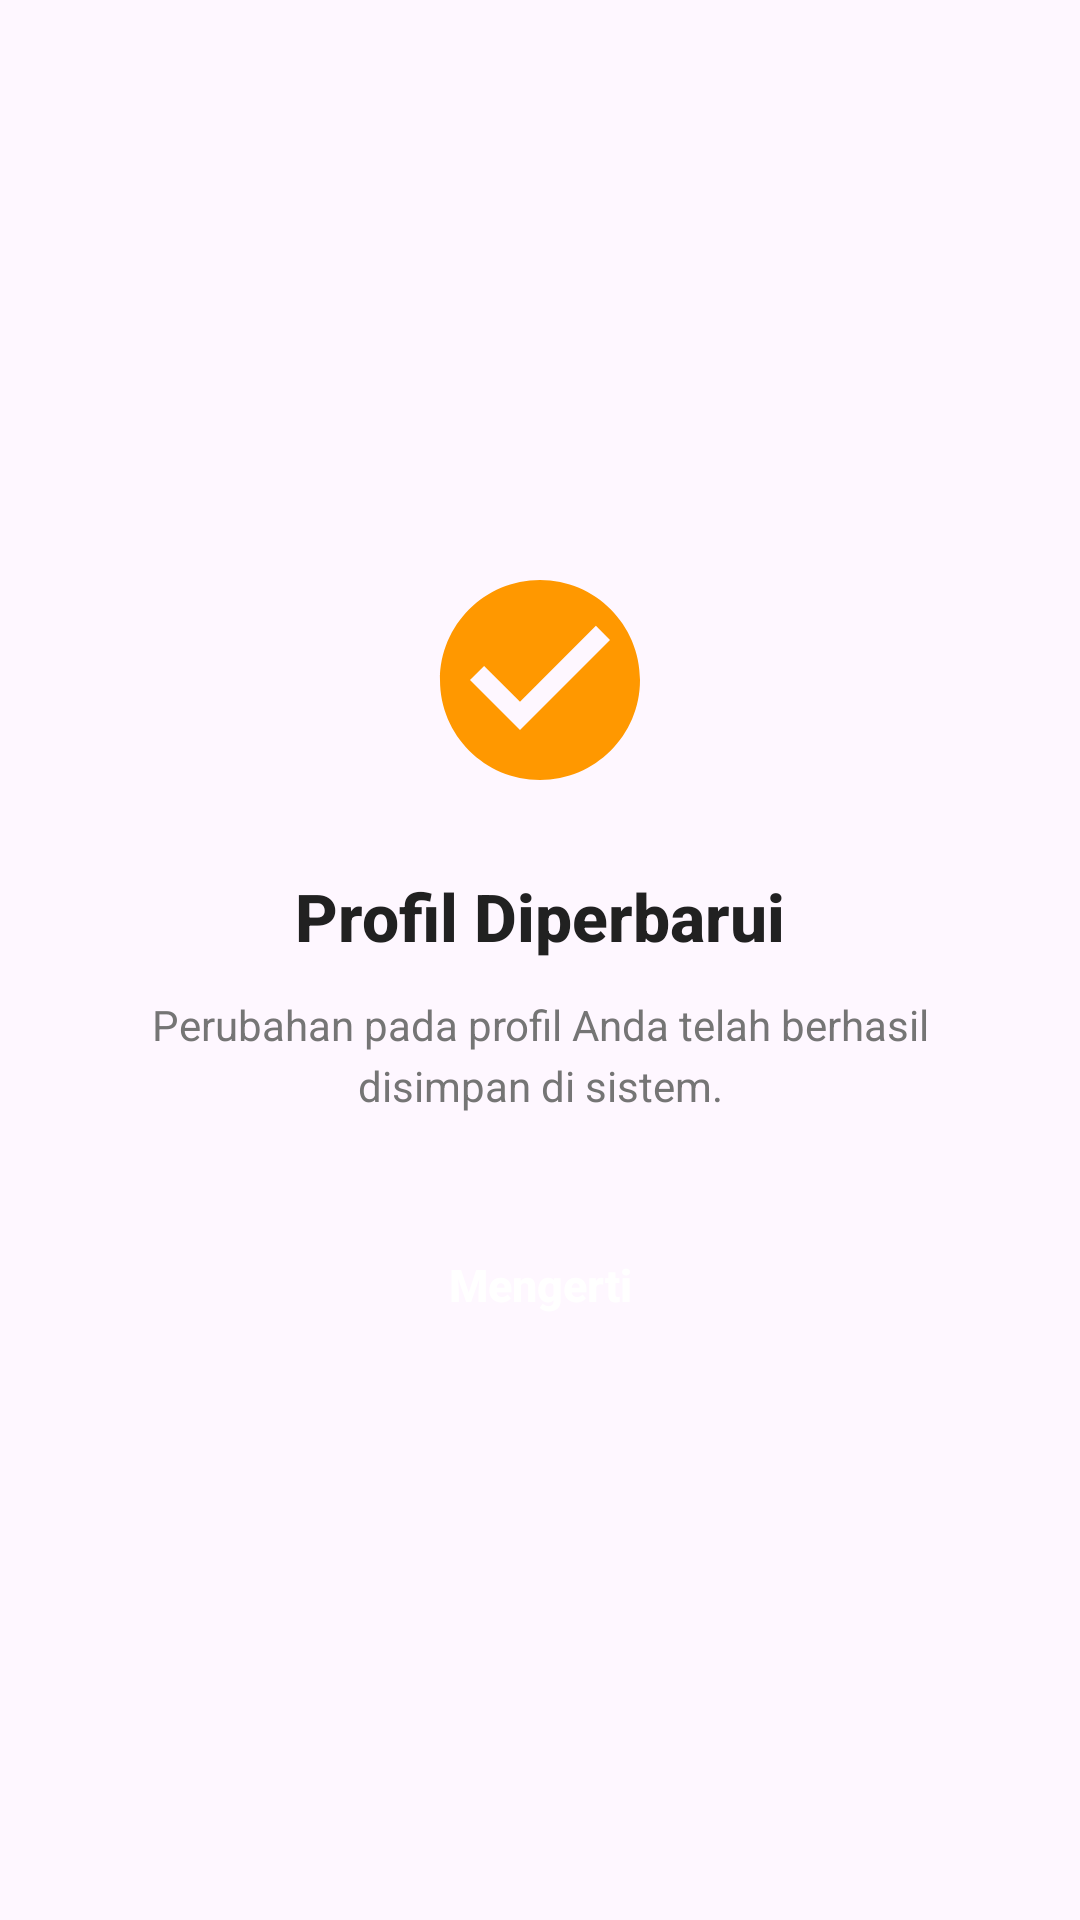

Android layout source for this screen:
<!-- AndroidManifest.xml: application theme Theme.MeetMindAI -->
<!-- res/layout/dialog_success.xml -->
<?xml version="1.0" encoding="utf-8"?>
<LinearLayout xmlns:android="http://schemas.android.com/apk/res/android"
    android:layout_width="320dp"
    android:layout_height="wrap_content"
    android:orientation="vertical"
    android:padding="32dp"
    android:background="@drawable/rounded_button"
    android:gravity="center"
    android:backgroundTint="#FFFFFF">

    <ImageView
        android:layout_width="80dp"
        android:layout_height="80dp"
        android:src="@drawable/ic_check_circle"
        android:contentDescription="Success"
        android:layout_marginBottom="24dp" />

    <TextView
        android:layout_width="wrap_content"
        android:layout_height="wrap_content"
        android:text="Profil Diperbarui"
        android:textSize="22sp"
        android:textStyle="bold"
        android:textColor="#212121"
        android:fontFamily="sans-serif-medium"
        android:layout_marginBottom="12dp" />

    <TextView
        android:layout_width="wrap_content"
        android:layout_height="wrap_content"
        android:text="Perubahan pada profil Anda telah berhasil disimpan di sistem."
        android:textSize="14sp"
        android:textColor="#757575"
        android:gravity="center"
        android:lineSpacingExtra="4dp"
        android:layout_marginBottom="32dp" />

    <androidx.appcompat.widget.AppCompatButton
        android:id="@+id/btnOk"
        android:layout_width="match_parent"
        android:layout_height="50dp"
        android:text="Mengerti"
        android:textColor="#FFFFFF"
        android:background="@drawable/rounded_button"
        android:backgroundTint="#FF9800"
        android:textAllCaps="false"
        android:textSize="15sp"
        android:textStyle="bold" />
</LinearLayout>
<!-- resources referenced by this layout -->
<resources>
  <!-- drawable ic_check_circle (drawable) -->
  <vector xmlns:android="http://schemas.android.com/apk/res/android"
      android:width="64dp"
      android:height="64dp"
      android:viewportWidth="24"
      android:viewportHeight="24">
      <path
          android:fillColor="#FF9800"
          android:pathData="M12,2C6.48,2 2,6.48 2,12s4.48,10 10,10 10,-4.48 10,-10S17.52,2 12,2zM10,17l-5-5 1.41-1.41L10,14.17l7.59-7.59L19,8l-9,9z"/>
  </vector>
  <style name="Theme.MeetMindAI" parent="Base.Theme.MeetMindAI" />
  <style name="Base.Theme.MeetMindAI" parent="Theme.Material3.DayNight.NoActionBar">
          
          
      </style>
</resources>
